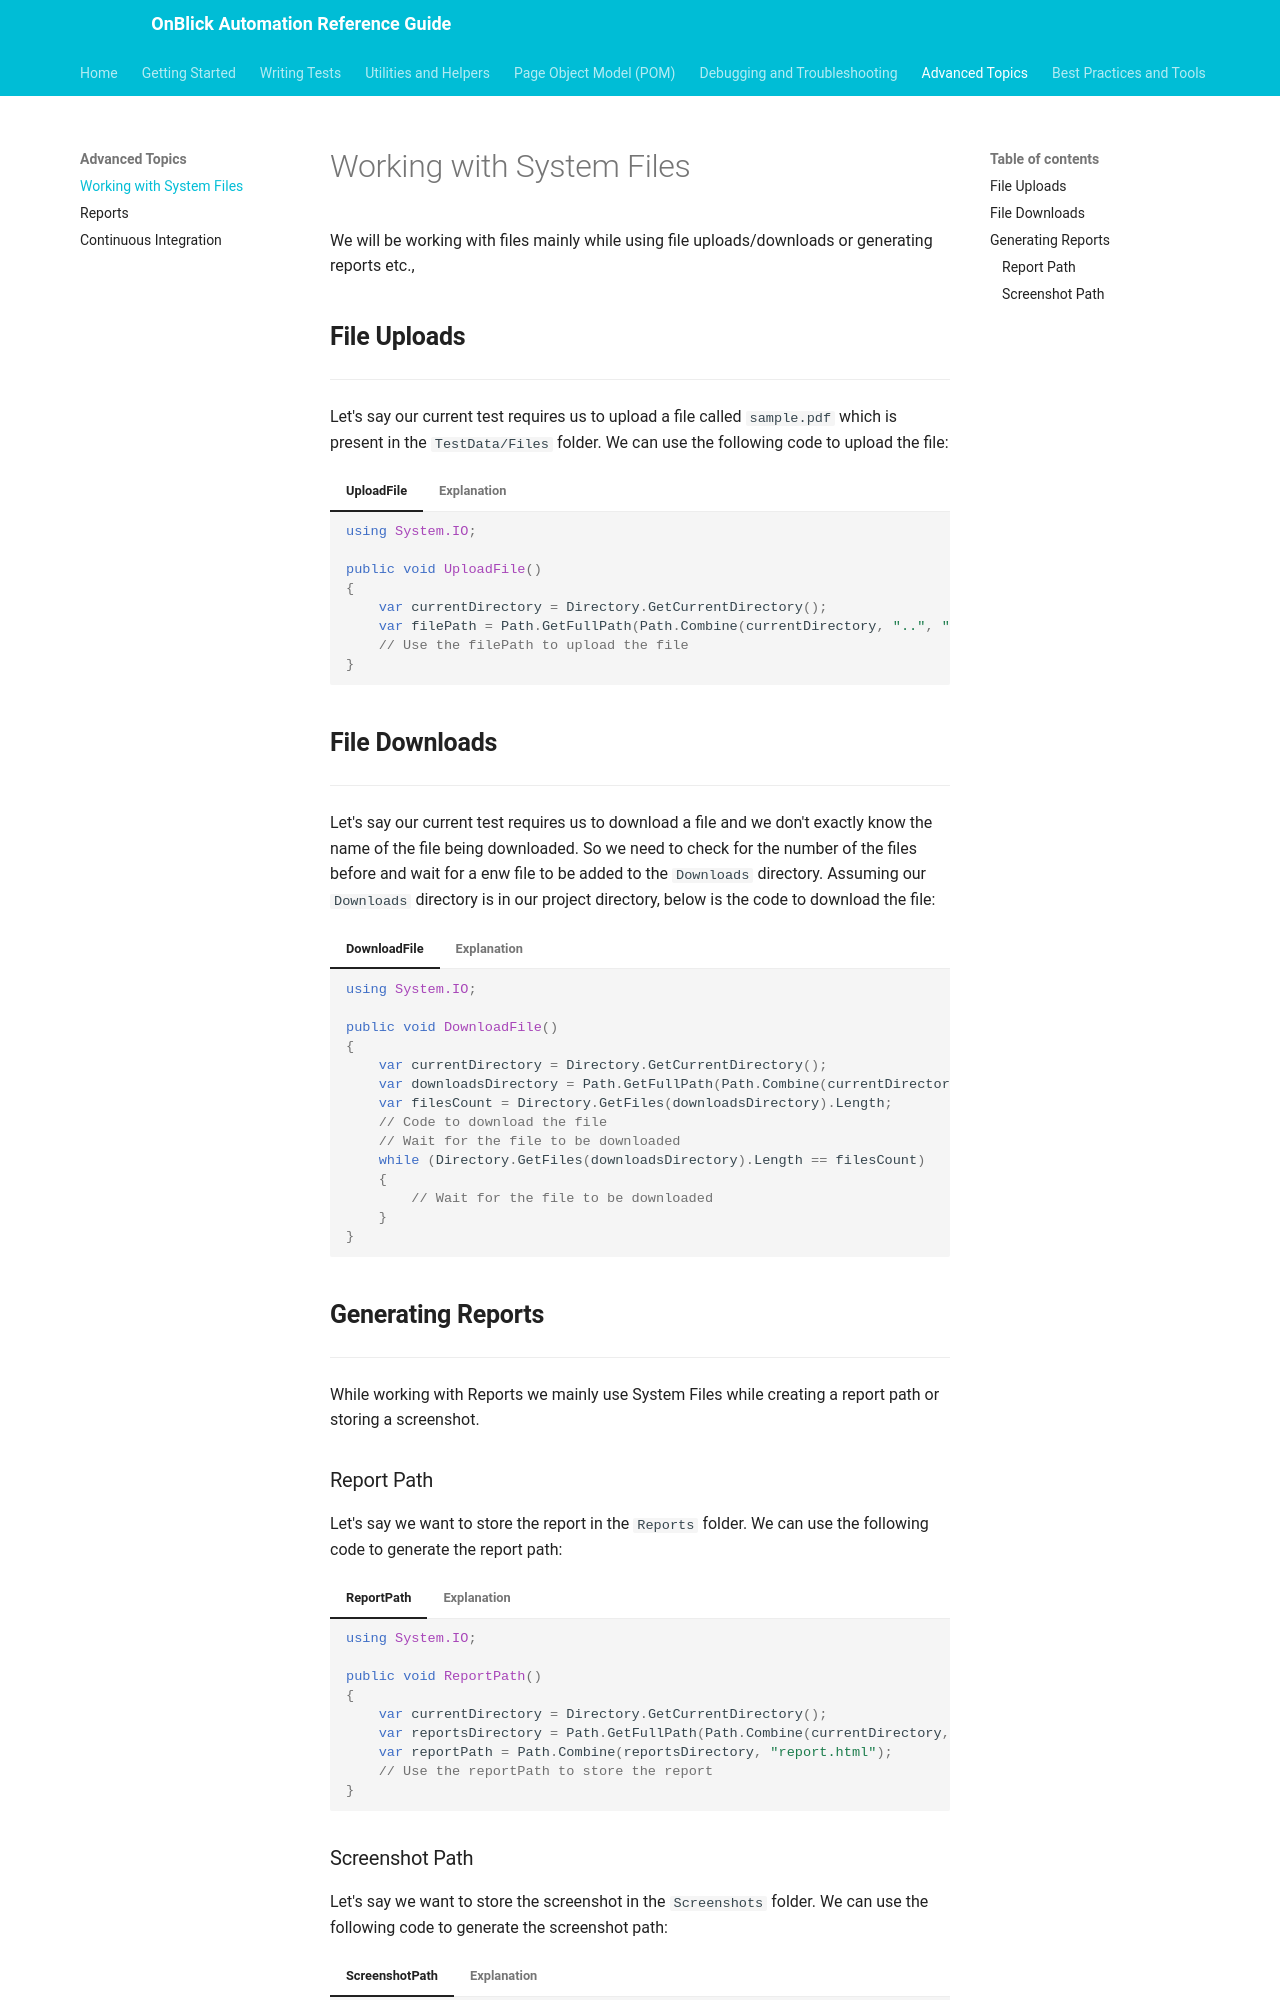

repository: aakarshrigaps/OnblickAutomationDocs · page: advanced-topics/system-files/index.html · generator: mkdocs

# Working with System Files

We will be working with files mainly while using file uploads/downloads or generating reports etc.,

## **File Uploads**

---

Let's say our current test requires us to upload a file called `sample.pdf` which is present in the `TestData/Files` folder. We can use the following code to upload the file:

=== "UploadFile"
	
	```csharp
	using System.IO;

	public void UploadFile()
	{
		var currentDirectory = Directory.GetCurrentDirectory();
		var filePath = Path.GetFullPath(Path.Combine(currentDirectory, "..", "..", "..", "TestData", "Files", "sample.pdf"));
		// Use the filePath to upload the file
	}
	```
=== "Explanation"

	1. `Directory.GetCurrentDirectory()` - This method returns the current working directory of the application.
	1. `Path.GetFullPath()` - This method returns the absolute path of the file.
	1. `Path.Combine()` - This method combines the specified paths into one path.
	1. `..` - This is used to move up one directory level.


## **File Downloads**

---

Let's say our current test requires us to download a file and we don't exactly know the name of the file being downloaded. So we need to check for the number of the files before and wait for a enw file to be added to the `Downloads` directory. Assuming our `Downloads` directory is in our project directory, below is the code to download the file:

=== "DownloadFile"
	
	```csharp
	using System.IO;

	public void DownloadFile()
	{
		var currentDirectory = Directory.GetCurrentDirectory();
		var downloadsDirectory = Path.GetFullPath(Path.Combine(currentDirectory, "Downloads"));
		var filesCount = Directory.GetFiles(downloadsDirectory).Length;
		// Code to download the file
		// Wait for the file to be downloaded
		while (Directory.GetFiles(downloadsDirectory).Length == filesCount)
		{
			// Wait for the file to be downloaded
		}
	}
	```

=== "Explanation"

	1. `Directory.GetCurrentDirectory()` - This method returns the current working directory of the application.
	1. `Path.GetFullPath()` - This method returns the absolute path of the file.
	1. `Path.Combine()` - This method combines the specified paths into one path.
	1. `Directory.GetFiles()` - This method returns the names of files in the specified directory.
	1. `Length` - This property returns the number of elements in the array.
	1. `while` - This loop will keep running until a new file is added to the `Downloads` directory.
	1. `..` - This is used to move up one directory level.
	1. Important point to note is that using a `while` loop is not recommended in real-time scenarios as it will keep the test running until the file is downloaded. Instead, we can use a `Wait` condition to wait for the file to be downloaded.

## **Generating Reports**

---

While working with Reports we mainly use System Files while creating a report path or storing a screenshot.

### Report Path

Let's say we want to store the report in the `Reports` folder. We can use the following code to generate the report path:

=== "ReportPath"
	
	```csharp
	using System.IO;

	public void ReportPath()
	{
		var currentDirectory = Directory.GetCurrentDirectory();
		var reportsDirectory = Path.GetFullPath(Path.Combine(currentDirectory,"..", "..", "..", "Reports"));
		var reportPath = Path.Combine(reportsDirectory, "report.html");
		// Use the reportPath to store the report
	}
	```
=== "Explanation"

	1. `Directory.GetCurrentDirectory()` - This method returns the current working directory of the application.
	1. `Path.GetFullPath()` - This method returns the absolute path of the file.
	1. `Path.Combine()` - This method combines the specified paths into one path.
	1. `..` - This is used to move up one directory level.
